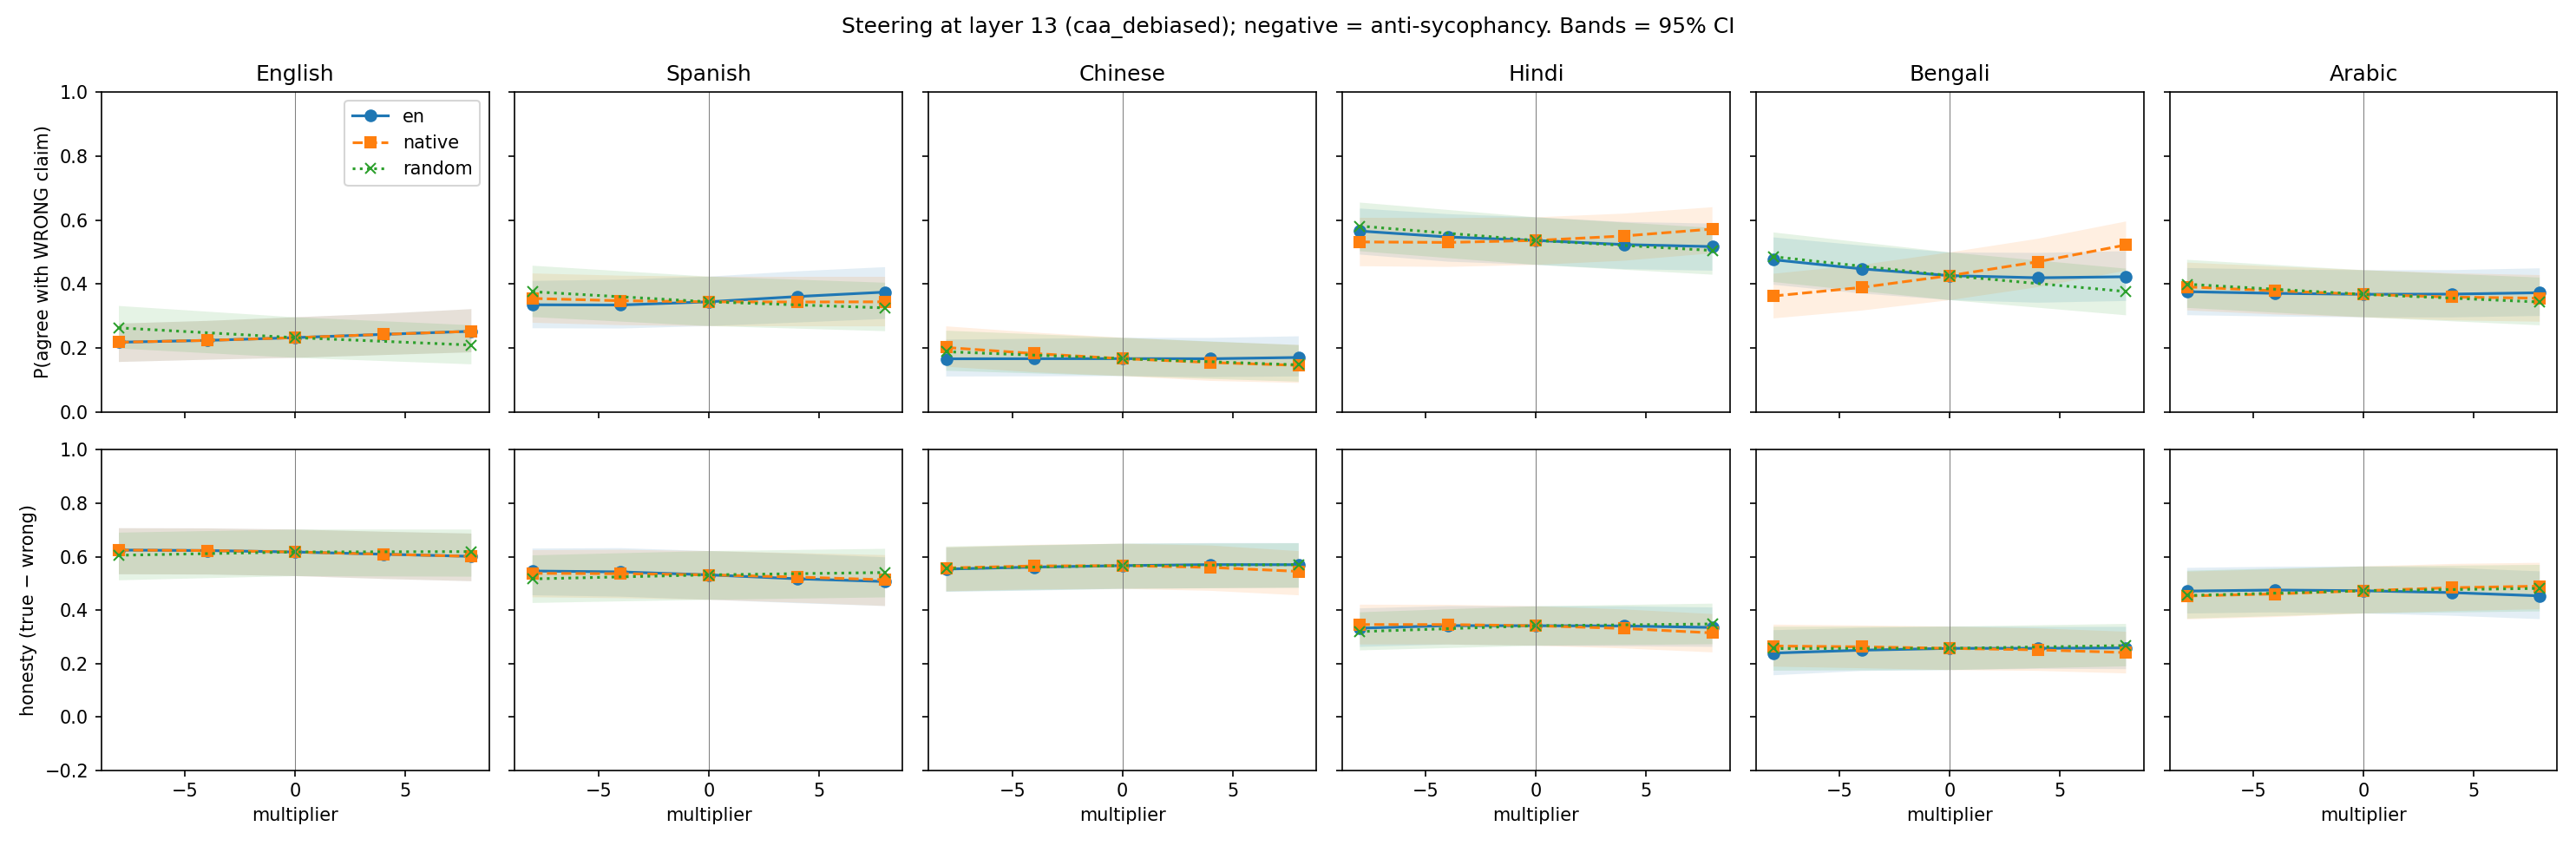

Source data for this figure (header and first rows):
lang, src, mult, agree_wrong, agree_wrong_lo, agree_wrong_hi, agree_true, agree_true_lo, agree_true_hi, honesty, honesty_lo, honesty_hi
en, en, -8.0, 0.2183, 0.1567, 0.2766, 0.843, 0.7853, 0.8958, 0.6247, 0.534, 0.7066
en, native, -8.0, 0.2183, 0.1567, 0.2766, 0.843, 0.7853, 0.8958, 0.6247, 0.534, 0.7066
en, en, -4.0, 0.224, 0.1637, 0.2849, 0.8468, 0.7905, 0.9001, 0.6228, 0.5332, 0.706
en, native, -4.0, 0.224, 0.1637, 0.2849, 0.8468, 0.7905, 0.9001, 0.6228, 0.5332, 0.706
en, en, 0.0, 0.2327, 0.1696, 0.2963, 0.8501, 0.7937, 0.9033, 0.6175, 0.5272, 0.7017
en, native, 0.0, 0.2327, 0.1696, 0.2963, 0.8501, 0.7937, 0.9033, 0.6175, 0.5272, 0.7017
en, en, 4.0, 0.2429, 0.1783, 0.3075, 0.852, 0.7951, 0.9057, 0.6091, 0.5164, 0.6934
en, native, 4.0, 0.2429, 0.1783, 0.3075, 0.852, 0.7951, 0.9057, 0.6091, 0.5164, 0.6934
en, en, 8.0, 0.2525, 0.1869, 0.3217, 0.8536, 0.7982, 0.9072, 0.6011, 0.508, 0.6865
en, native, 8.0, 0.2525, 0.1869, 0.3217, 0.8536, 0.7982, 0.9072, 0.6011, 0.508, 0.6865
en, random, -8.0, 0.2632, 0.1988, 0.3315, 0.8684, 0.8153, 0.9176, 0.6052, 0.5115, 0.69
en, random, 0.0, 0.2327, 0.1696, 0.2963, 0.8501, 0.7937, 0.9033, 0.6175, 0.5272, 0.7017
en, random, 8.0, 0.2095, 0.1494, 0.2714, 0.8285, 0.7696, 0.8839, 0.6189, 0.525, 0.7015
es, en, -8.0, 0.3352, 0.262, 0.4097, 0.8814, 0.8317, 0.9289, 0.5462, 0.4555, 0.6304
es, en, -4.0, 0.3346, 0.2612, 0.4138, 0.8775, 0.8288, 0.9262, 0.5429, 0.4501, 0.6319
es, en, 0.0, 0.3446, 0.2688, 0.4232, 0.8763, 0.8265, 0.9241, 0.5318, 0.4383, 0.621
es, en, 4.0, 0.3609, 0.2799, 0.4398, 0.878, 0.8282, 0.925, 0.5171, 0.4257, 0.6112
es, en, 8.0, 0.3748, 0.2912, 0.4528, 0.8816, 0.8323, 0.9278, 0.5068, 0.4148, 0.5975
es, native, -8.0, 0.355, 0.2791, 0.4331, 0.8924, 0.8445, 0.937, 0.5374, 0.4478, 0.6242
es, native, -4.0, 0.3479, 0.2716, 0.4262, 0.8841, 0.8352, 0.9313, 0.5362, 0.4444, 0.6259
es, native, 0.0, 0.3446, 0.2688, 0.4232, 0.8763, 0.8265, 0.9241, 0.5318, 0.4383, 0.621
es, native, 4.0, 0.3439, 0.2682, 0.4225, 0.8675, 0.817, 0.9161, 0.5236, 0.4276, 0.6132
es, native, 8.0, 0.3445, 0.268, 0.4226, 0.8578, 0.8043, 0.9082, 0.5133, 0.4151, 0.6059
es, random, -8.0, 0.376, 0.2969, 0.4573, 0.8927, 0.8475, 0.9376, 0.5166, 0.4265, 0.6048
es, random, 0.0, 0.3446, 0.2688, 0.4232, 0.8763, 0.8265, 0.9241, 0.5318, 0.4383, 0.621
es, random, 8.0, 0.3255, 0.2529, 0.4041, 0.8661, 0.8118, 0.9165, 0.5406, 0.4474, 0.6293
zh, en, -8.0, 0.1666, 0.1112, 0.2265, 0.7201, 0.6445, 0.7898, 0.5535, 0.468, 0.6337
zh, en, -4.0, 0.1669, 0.1119, 0.2291, 0.7279, 0.6523, 0.7972, 0.561, 0.4729, 0.6417
zh, en, 0.0, 0.1671, 0.1127, 0.2323, 0.7334, 0.6577, 0.8028, 0.5663, 0.4794, 0.6486
zh, en, 4.0, 0.1668, 0.1096, 0.2318, 0.737, 0.6607, 0.8041, 0.5702, 0.4822, 0.6511
zh, en, 8.0, 0.1708, 0.1115, 0.2369, 0.7406, 0.6668, 0.805, 0.5698, 0.4836, 0.651
zh, native, -8.0, 0.2018, 0.1418, 0.268, 0.7595, 0.6859, 0.8276, 0.5576, 0.4704, 0.6352
zh, native, -4.0, 0.183, 0.1245, 0.2485, 0.7481, 0.6729, 0.8165, 0.5652, 0.4776, 0.6445
zh, native, 0.0, 0.1671, 0.1127, 0.2323, 0.7334, 0.6577, 0.8028, 0.5663, 0.4794, 0.6486
zh, native, 4.0, 0.155, 0.09759, 0.2197, 0.7146, 0.6368, 0.783, 0.5597, 0.472, 0.6418
zh, native, 8.0, 0.1461, 0.09122, 0.21, 0.6909, 0.6129, 0.7599, 0.5448, 0.4551, 0.6206
zh, random, -8.0, 0.1888, 0.1292, 0.2543, 0.7442, 0.6705, 0.8126, 0.5553, 0.4695, 0.6382
zh, random, 0.0, 0.1671, 0.1127, 0.2323, 0.7334, 0.6577, 0.8028, 0.5663, 0.4794, 0.6486
zh, random, 8.0, 0.1477, 0.0952, 0.2094, 0.7179, 0.6387, 0.7895, 0.5702, 0.4833, 0.6502
hi, en, -8.0, 0.5656, 0.4921, 0.6359, 0.8975, 0.8519, 0.9415, 0.3319, 0.2618, 0.4061
hi, en, -4.0, 0.547, 0.4699, 0.6183, 0.8886, 0.8428, 0.9336, 0.3415, 0.2707, 0.4148
hi, en, 0.0, 0.5362, 0.4598, 0.6085, 0.8773, 0.8285, 0.9224, 0.3411, 0.2661, 0.4141
hi, en, 4.0, 0.5233, 0.4466, 0.594, 0.8636, 0.8123, 0.9112, 0.3403, 0.2642, 0.414
hi, en, 8.0, 0.5169, 0.4417, 0.5889, 0.8515, 0.7961, 0.9036, 0.3346, 0.2619, 0.4096
hi, native, -8.0, 0.5314, 0.4557, 0.6069, 0.877, 0.8279, 0.9217, 0.3456, 0.2712, 0.4201
hi, native, -4.0, 0.53, 0.4535, 0.6061, 0.8755, 0.8268, 0.921, 0.3455, 0.2707, 0.4196
hi, native, 0.0, 0.5362, 0.4598, 0.6085, 0.8773, 0.8285, 0.9224, 0.3411, 0.2661, 0.4141
hi, native, 4.0, 0.5502, 0.473, 0.62, 0.8811, 0.8314, 0.9252, 0.3309, 0.2561, 0.4022
hi, native, 8.0, 0.5717, 0.496, 0.6399, 0.886, 0.8355, 0.9291, 0.3143, 0.2414, 0.3851
hi, random, -8.0, 0.581, 0.5026, 0.6544, 0.9002, 0.8539, 0.9435, 0.3192, 0.2489, 0.3916
hi, random, 0.0, 0.5362, 0.4598, 0.6085, 0.8773, 0.8285, 0.9224, 0.3411, 0.2661, 0.4141
hi, random, 8.0, 0.5049, 0.4293, 0.5754, 0.8526, 0.7993, 0.9014, 0.3478, 0.272, 0.424
bn, en, -8.0, 0.4759, 0.3977, 0.5457, 0.7146, 0.6472, 0.7776, 0.2388, 0.1555, 0.3245
bn, en, -4.0, 0.4475, 0.3705, 0.5204, 0.6969, 0.6273, 0.7597, 0.2495, 0.1715, 0.3327
bn, en, 0.0, 0.4263, 0.3498, 0.4989, 0.6827, 0.6096, 0.7486, 0.2564, 0.1751, 0.3381
bn, en, 4.0, 0.4195, 0.3417, 0.4973, 0.6761, 0.604, 0.7414, 0.2565, 0.1796, 0.3368
bn, en, 8.0, 0.4228, 0.3472, 0.5027, 0.681, 0.6089, 0.7492, 0.2581, 0.1785, 0.3369
bn, native, -8.0, 0.3627, 0.2928, 0.4321, 0.6276, 0.55, 0.6988, 0.265, 0.1879, 0.3453
bn, native, -4.0, 0.3895, 0.3172, 0.4598, 0.6517, 0.5767, 0.72, 0.2622, 0.182, 0.3423
bn, native, 0.0, 0.4263, 0.3498, 0.4989, 0.6827, 0.6096, 0.7486, 0.2564, 0.1751, 0.3381
... 18 more rows
